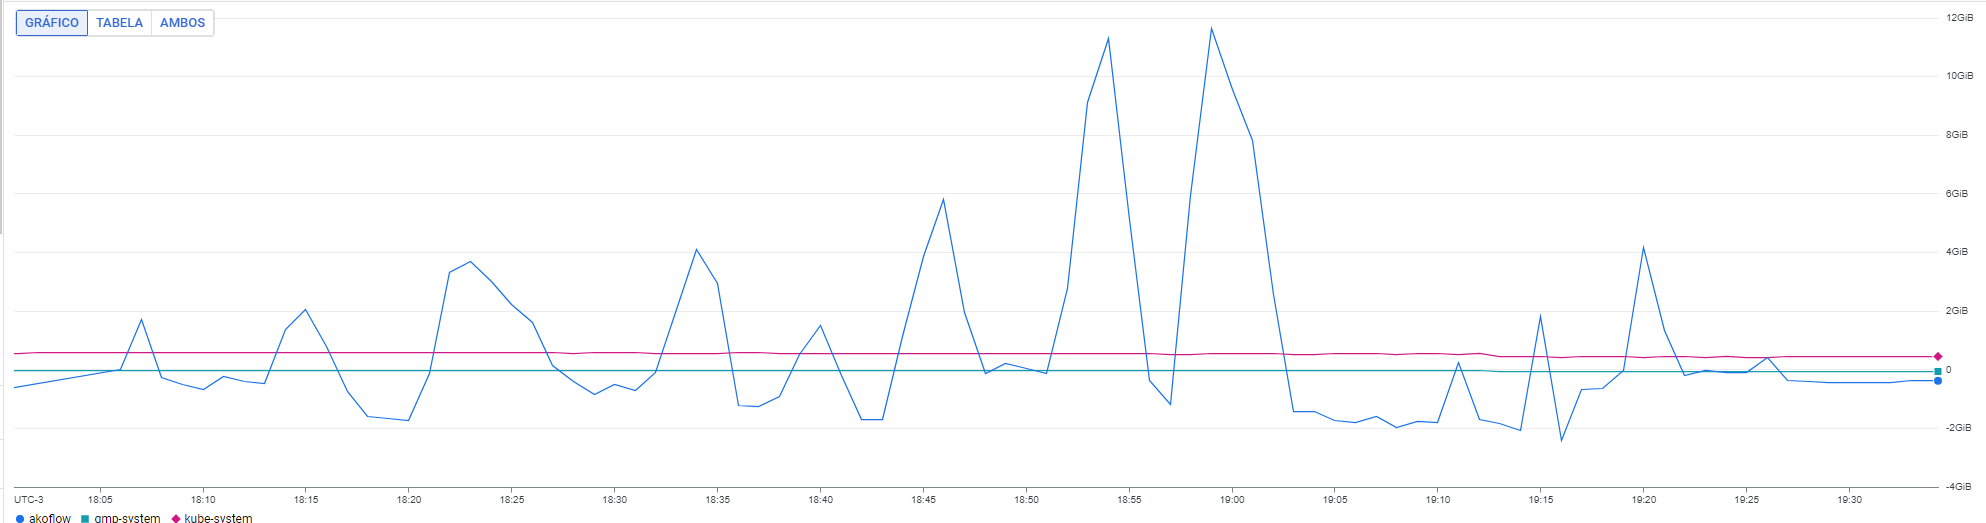

The data file committed next to this chart (first rows):
TimeSeries ID, t_0_value_request_bytes_sum_sub resource…, t_0_value_request_bytes_sum_sub resource…, t_0_value_request_bytes_sum_sub resource…
resource.namespace_name, kube-system, gmp-system, akoflow
Fri May 10 2024 18:00:00 GMT-0300 (Horár…, 598009472, -26272000, -778207232
Fri May 10 2024 18:01:00 GMT-0300 (Horár…, 599000704, -23838976, undefined
Fri May 10 2024 18:02:00 GMT-0300 (Horár…, 624453248, -24207616, undefined
Fri May 10 2024 18:03:00 GMT-0300 (Horár…, 628864640, -24166656, undefined
Fri May 10 2024 18:04:00 GMT-0300 (Horár…, 635459200, -25202944, undefined
Fri May 10 2024 18:05:00 GMT-0300 (Horár…, 632796800, -26190080, undefined
Fri May 10 2024 18:06:00 GMT-0300 (Horár…, 625858176, -26226944, -5275648
Fri May 10 2024 18:07:00 GMT-0300 (Horár…, 625079936, -27681024, 1832243200
Fri May 10 2024 18:08:00 GMT-0300 (Horár…, 624301696, -26571008, -282435584
Fri May 10 2024 18:09:00 GMT-0300 (Horár…, 624748160, -26136832, -542838784
Fri May 10 2024 18:10:00 GMT-0300 (Horár…, 629220992, -25788672, -717709312
Fri May 10 2024 18:11:00 GMT-0300 (Horár…, 634164864, -25739520, -253345792
Fri May 10 2024 18:12:00 GMT-0300 (Horár…, 632313472, -24162560, -435433472
Fri May 10 2024 18:13:00 GMT-0300 (Horár…, 634562176, -22728960, -489848832
Fri May 10 2024 18:14:00 GMT-0300 (Horár…, 626615936, -21528832, 1483390976
Fri May 10 2024 18:15:00 GMT-0300 (Horár…, 621262464, -23707904, 2215628800
Fri May 10 2024 18:16:00 GMT-0300 (Horár…, 618403456, -25477376, 850309120
Fri May 10 2024 18:17:00 GMT-0300 (Horár…, 621147776, -25911552, -790917120
Fri May 10 2024 18:18:00 GMT-0300 (Horár…, 621401728, -25452800, -1728253952
Fri May 10 2024 18:19:00 GMT-0300 (Horár…, 620947072, -23658752, -1797447680
Fri May 10 2024 18:20:00 GMT-0300 (Horár…, 628512384, -25161984, -1854660608
Fri May 10 2024 18:21:00 GMT-0300 (Horár…, 619652736, -26341632, -150949888
Fri May 10 2024 18:22:00 GMT-0300 (Horár…, 618878592, -28819712, 3558334464
Fri May 10 2024 18:23:00 GMT-0300 (Horár…, 617547392, -26833152, 3976421376
Fri May 10 2024 18:24:00 GMT-0300 (Horár…, 614450816, -27312384, 3247341568
Fri May 10 2024 18:25:00 GMT-0300 (Horár…, 615614080, -24826112, 2384195584
Fri May 10 2024 18:26:00 GMT-0300 (Horár…, 615929472, -25878784, 1744764928
Fri May 10 2024 18:27:00 GMT-0300 (Horár…, 614467200, -25313536, 141361152
Fri May 10 2024 18:28:00 GMT-0300 (Horár…, 613422720, -23560448, -421421056
Fri May 10 2024 18:29:00 GMT-0300 (Horár…, 615413376, -21618944, -904609792
Fri May 10 2024 18:30:00 GMT-0300 (Horár…, 617465472, -21709056, -542363648
Fri May 10 2024 18:31:00 GMT-0300 (Horár…, 614618752, -22065408, -745435136
Fri May 10 2024 18:32:00 GMT-0300 (Horár…, 612456064, -24465664, -94035968
Fri May 10 2024 18:33:00 GMT-0300 (Horár…, 610666112, -25346304, 2200272896
Fri May 10 2024 18:34:00 GMT-0300 (Horár…, 606480000, -25522432, 4416974848
Fri May 10 2024 18:35:00 GMT-0300 (Horár…, 613439104, -22638848, 3168342016
Fri May 10 2024 18:36:00 GMT-0300 (Horár…, 614876800, -23650560, -1317629952
Fri May 10 2024 18:37:00 GMT-0300 (Horár…, 617928320, -24510720, -1352433664
Fri May 10 2024 18:38:00 GMT-0300 (Horár…, 611808896, -25796864, -968642560
Fri May 10 2024 18:39:00 GMT-0300 (Horár…, 611763840, -27177216, 563122176
Fri May 10 2024 18:40:00 GMT-0300 (Horár…, 600274560, -27218176, 1610178560
Fri May 10 2024 18:41:00 GMT-0300 (Horár…, 608884352, -26022144, -196734976
Fri May 10 2024 18:42:00 GMT-0300 (Horár…, 605333120, -25772288, -1806680064
Fri May 10 2024 18:43:00 GMT-0300 (Horár…, 604661376, -24277248, -1807052800
Fri May 10 2024 18:44:00 GMT-0300 (Horár…, 607368832, -24506624, 1215541248
Fri May 10 2024 18:45:00 GMT-0300 (Horár…, 602412672, -24449280, 4161171456
Fri May 10 2024 18:46:00 GMT-0300 (Horár…, 604272256, -24260864, 6219685888
Fri May 10 2024 18:47:00 GMT-0300 (Horár…, 601220736, -24879360, 2092933120
Fri May 10 2024 18:48:00 GMT-0300 (Horár…, 598222464, -26071296, -148353024
Fri May 10 2024 18:49:00 GMT-0300 (Horár…, 599881344, -24641792, 215842816
Fri May 10 2024 18:50:00 GMT-0300 (Horár…, 606709376, -24187136, 49799168
Fri May 10 2024 18:51:00 GMT-0300 (Horár…, 603674240, -24920320, -126160896
Fri May 10 2024 18:52:00 GMT-0300 (Horár…, 594466432, -24527104, 2965004288
Fri May 10 2024 18:53:00 GMT-0300 (Horár…, 593442432, -25809152, 9794686976
Fri May 10 2024 18:54:00 GMT-0300 (Horár…, 597669504, -25788672, 12147732480
Fri May 10 2024 18:55:00 GMT-0300 (Horár…, 602642048, -26407168, 5487435776
Fri May 10 2024 18:56:00 GMT-0300 (Horár…, 577214080, -25276672, -407977984
Fri May 10 2024 18:57:00 GMT-0300 (Horár…, 568628864, -25338112, -1274163200
Fri May 10 2024 18:58:00 GMT-0300 (Horár…, 576550528, -25878784, 6392123392
... 37 more rows
